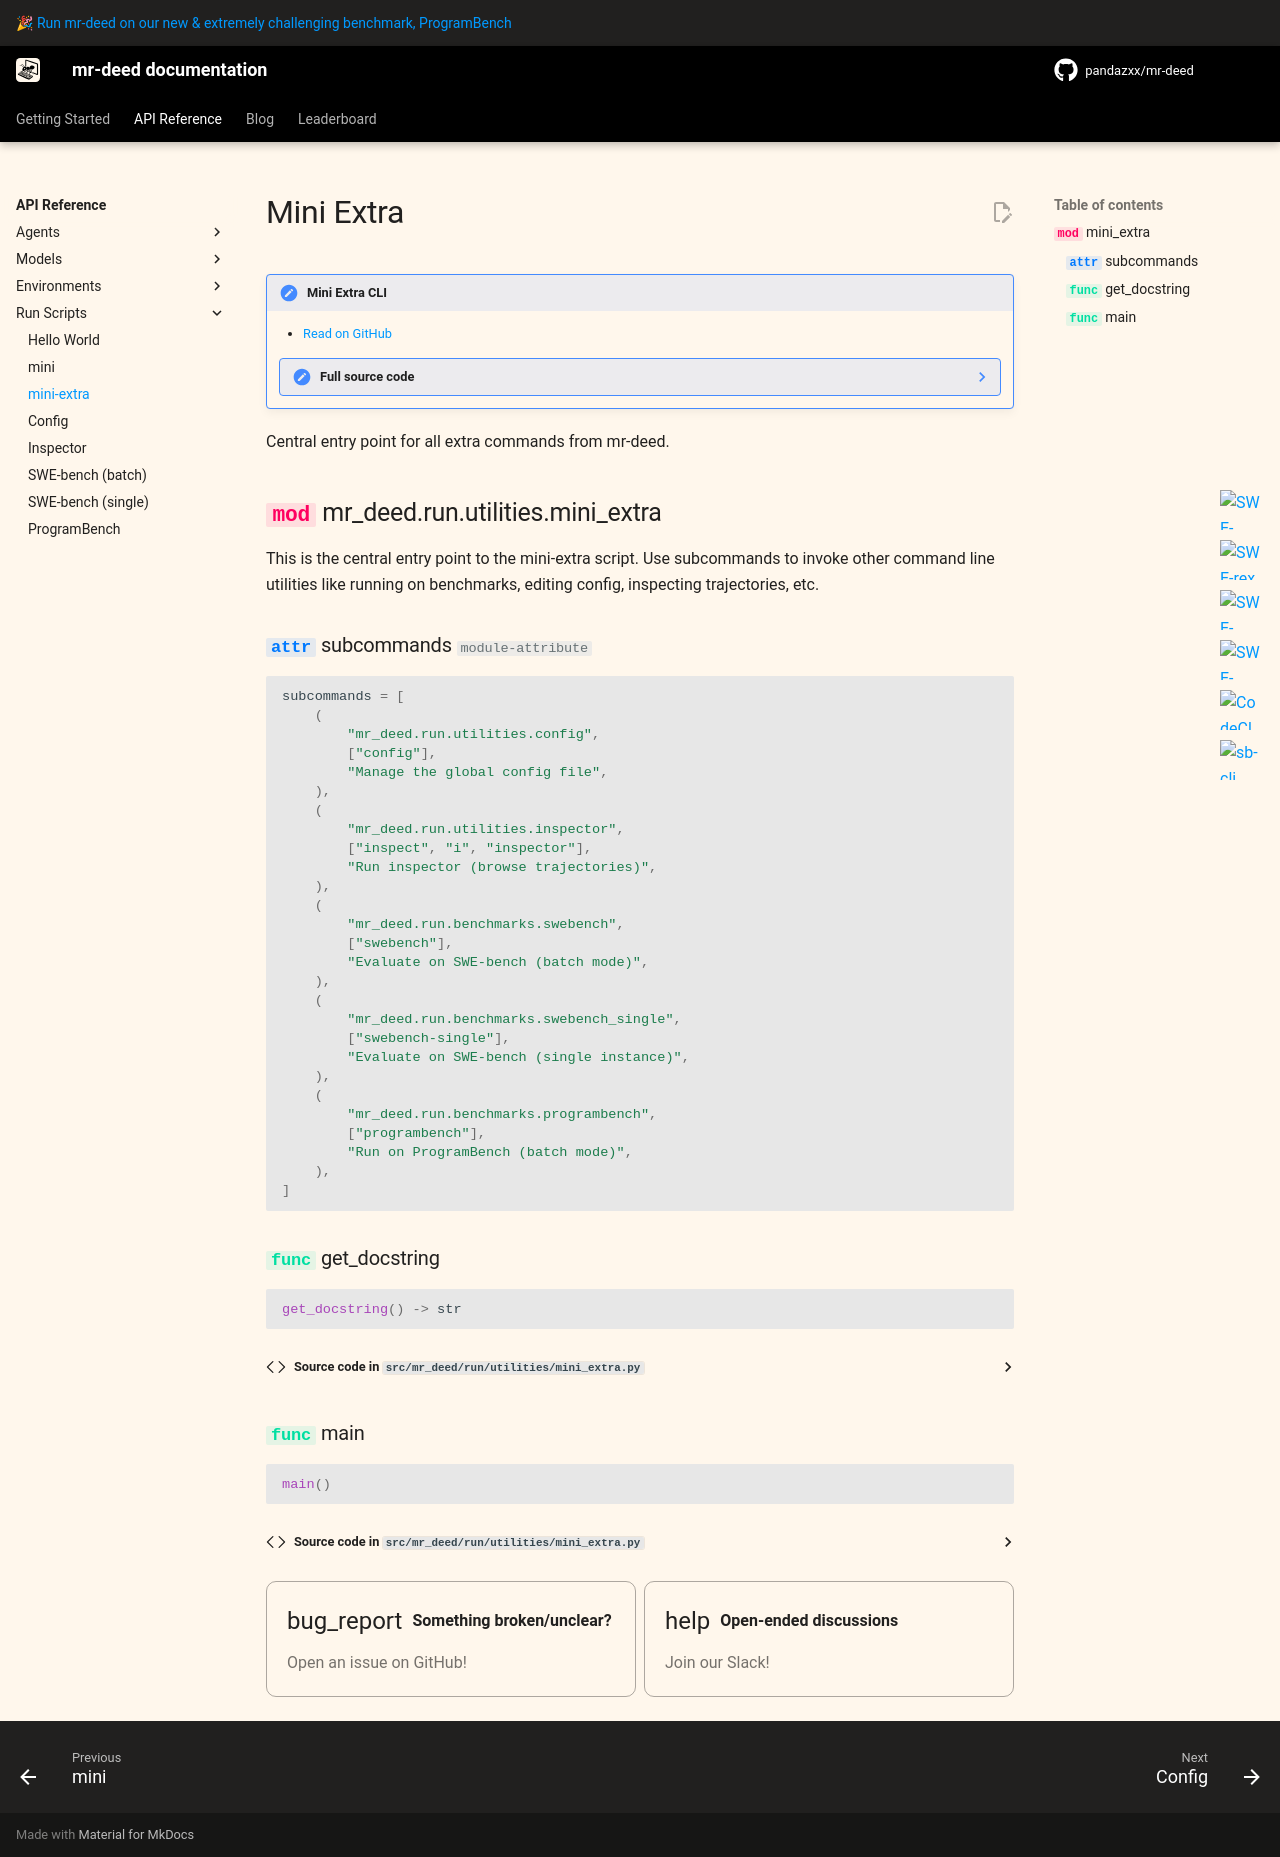

repository: pandazxx/mr-deed · page: v2/reference/run/mini_extra/index.html · generator: mkdocs

# Mini Extra

!!! note "Mini Extra CLI"

    - [Read on GitHub](https://github.com/pandazxx/mr-deed/blob/main/src/mr_deed/run/utilities/mini_extra.py)

    ??? note "Full source code"

        ```python
        --8<-- "src/mr_deed/run/utilities/mini_extra.py"
        ```

Central entry point for all extra commands from mr-deed.

::: mr_deed.run.utilities.mini_extra

{% include-markdown "../../_footer.md" %}
